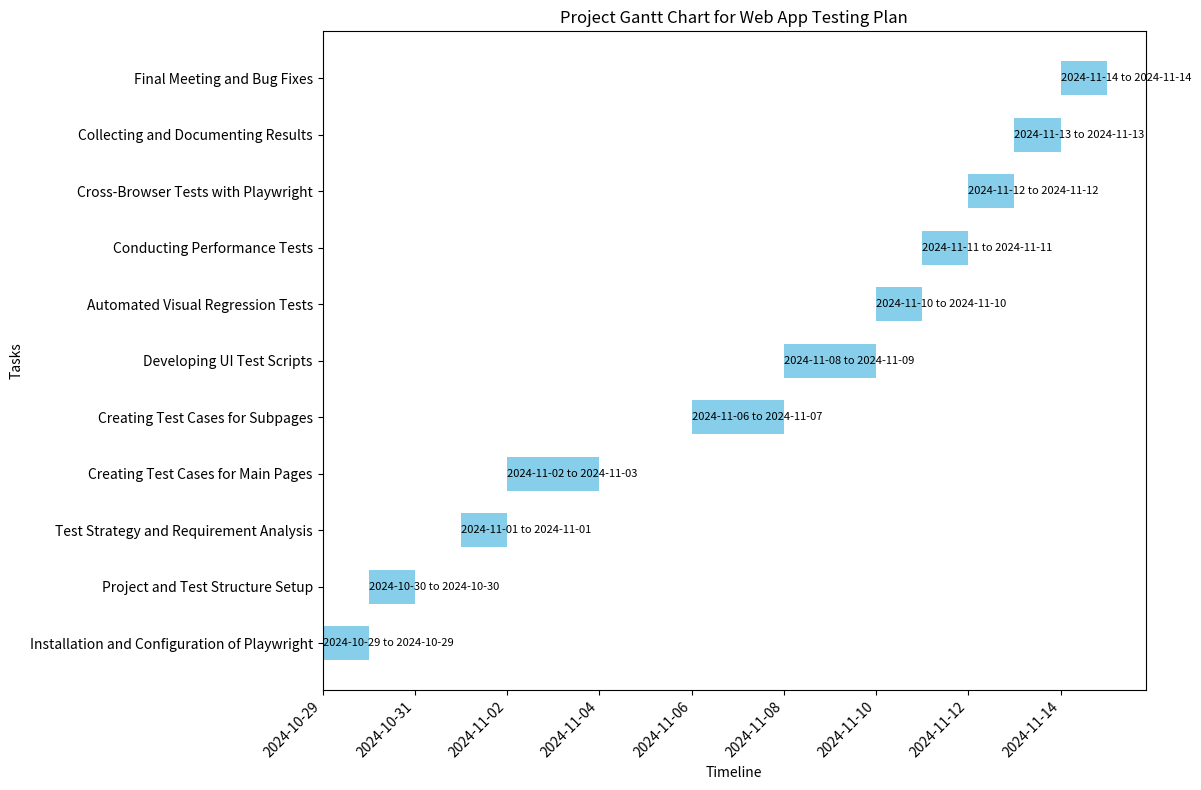

Write the Python code that produced this figure.
import pandas as pd
import matplotlib.pyplot as plt
import matplotlib.dates as mdates
from datetime import datetime, timedelta

# Task definitions
tasks = [
    {"Task": "Installation and Configuration of Playwright", "Start": datetime(2024, 10, 29), "Duration": 1},
    {"Task": "Project and Test Structure Setup", "Start": datetime(2024, 10, 30), "Duration": 1},
    {"Task": "Test Strategy and Requirement Analysis", "Start": datetime(2024, 11, 1), "Duration": 1},
    {"Task": "Creating Test Cases for Main Pages", "Start": datetime(2024, 11, 2), "Duration": 2},
    {"Task": "Creating Test Cases for Subpages", "Start": datetime(2024, 11, 6), "Duration": 2},
    {"Task": "Developing UI Test Scripts", "Start": datetime(2024, 11, 8), "Duration": 2},
    {"Task": "Automated Visual Regression Tests", "Start": datetime(2024, 11, 10), "Duration": 1},
    {"Task": "Conducting Performance Tests", "Start": datetime(2024, 11, 11), "Duration": 1},
    {"Task": "Cross-Browser Tests with Playwright", "Start": datetime(2024, 11, 12), "Duration": 1},
    {"Task": "Collecting and Documenting Results", "Start": datetime(2024, 11, 13), "Duration": 1},
    {"Task": "Final Meeting and Bug Fixes", "Start": datetime(2024, 11, 14), "Duration": 1},
]

# Calculate End Date
for task in tasks:
    task["End"] = task["Start"] + timedelta(days=task["Duration"] - 1)

# Convert tasks data into a DataFrame for plotting
df_tasks = pd.DataFrame(tasks)

# Create a Gantt chart using Matplotlib
fig, ax = plt.subplots(figsize=(12, 8))

# Define colors and bar height
color = 'skyblue'
bar_height = 0.6

# Plot each task as a horizontal bar
for i, task in enumerate(df_tasks.itertuples()):
    ax.barh(task.Task, (task.End - task.Start).days + 1, left=task.Start, color=color, height=bar_height)
    ax.text(task.Start, i, f"{task.Start.strftime('%Y-%m-%d')} to {task.End.strftime('%Y-%m-%d')}", 
            va='center', ha='left', fontsize=8, color='black')

# Format the x-axis with date labels
ax.xaxis.set_major_locator(mdates.DayLocator(interval=2))
ax.xaxis.set_major_formatter(mdates.DateFormatter("%Y-%m-%d"))
plt.xticks(rotation=45, ha='right')
ax.set_title("Project Gantt Chart for Web App Testing Plan")
ax.set_xlabel("Timeline")
ax.set_ylabel("Tasks")

# Show plot
plt.tight_layout()
plt.show()
